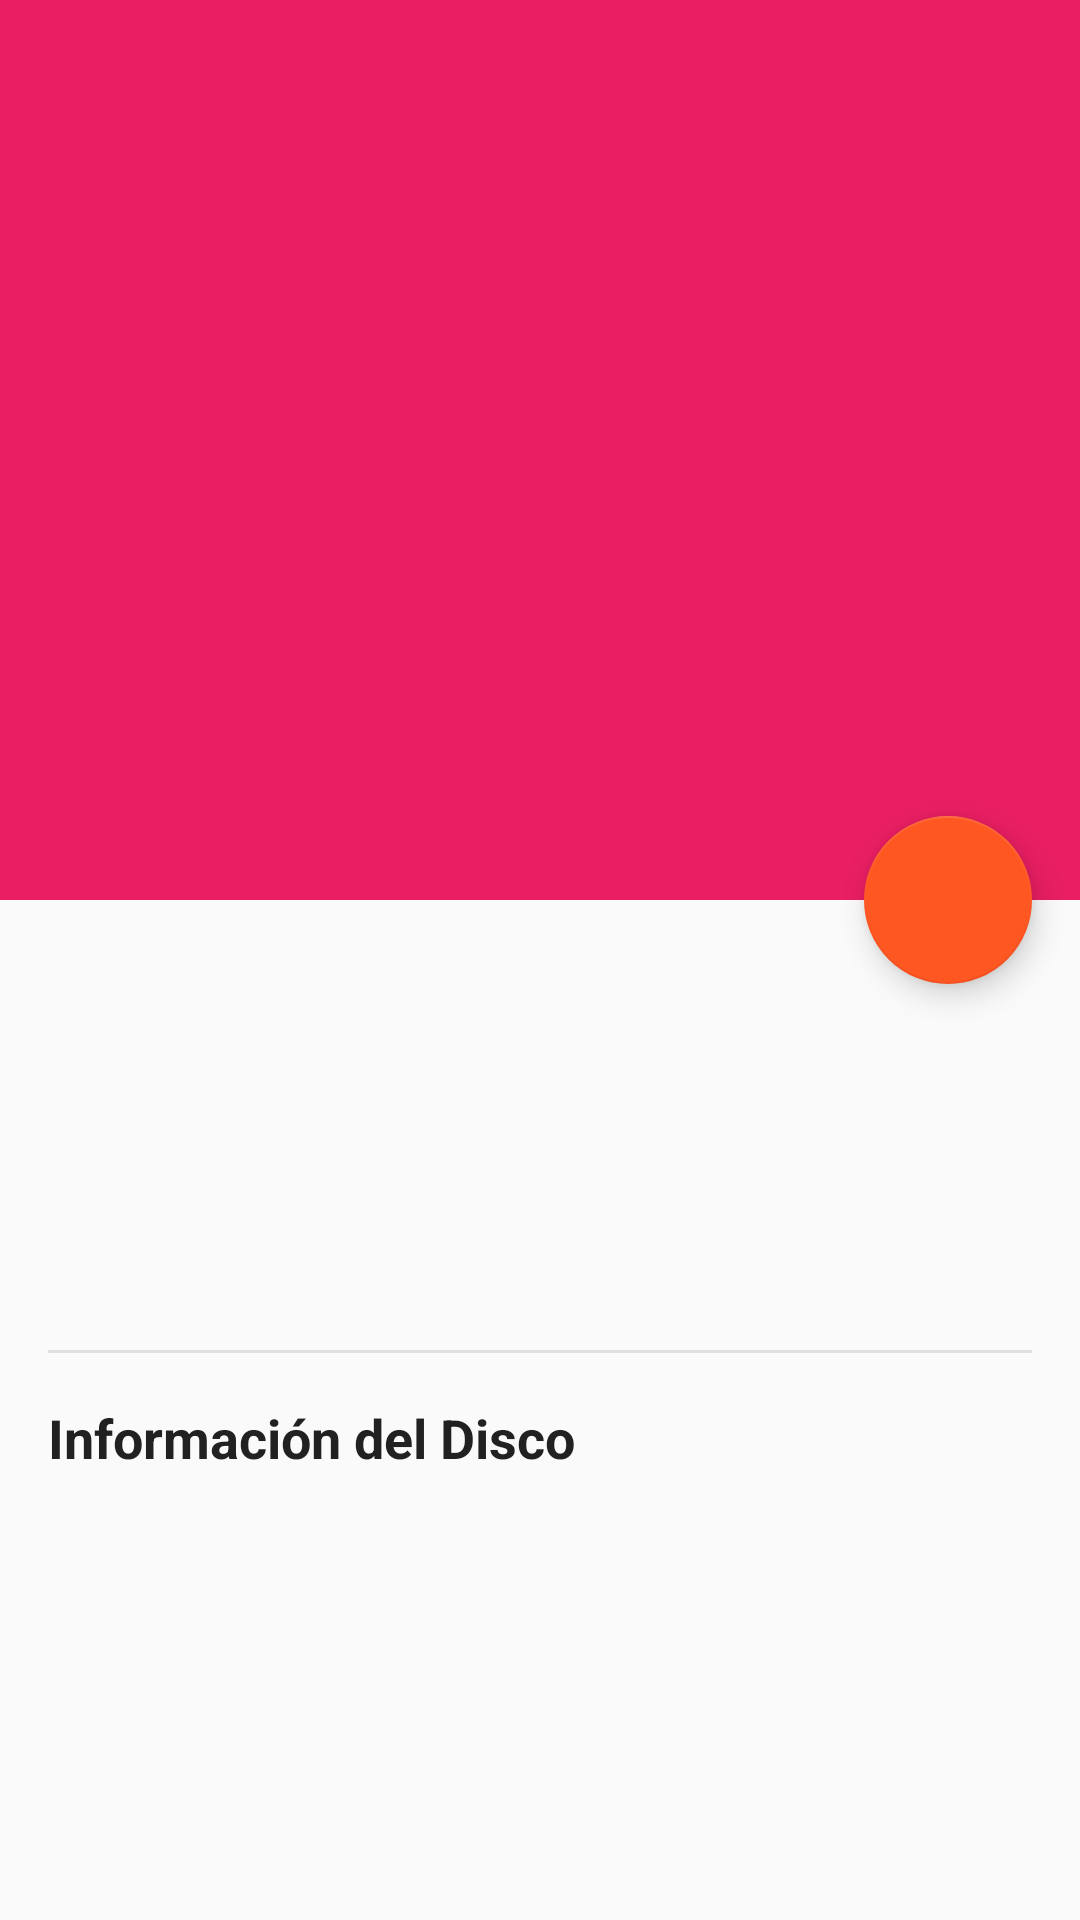

Write the Android layout XML for this screen, with the resource values it uses.
<!-- AndroidManifest.xml: application theme Theme.DisqueraApp -->
<!-- res/layout/fragment_disco_detail.xml -->
<?xml version="1.0" encoding="utf-8"?>
<androidx.coordinatorlayout.widget.CoordinatorLayout xmlns:android="http://schemas.android.com/apk/res/android"
    xmlns:app="http://schemas.android.com/apk/res-auto"
    xmlns:tools="http://schemas.android.com/tools"
    android:layout_width="match_parent"
    android:layout_height="match_parent">

    <com.google.android.material.appbar.AppBarLayout
        android:id="@+id/app_bar_layout"
        android:layout_width="match_parent"
        android:layout_height="300dp"
        android:theme="@style/ThemeOverlay.AppCompat.Dark.ActionBar">

        <com.google.android.material.appbar.CollapsingToolbarLayout
            android:layout_width="match_parent"
            android:layout_height="match_parent"
            app:contentScrim="@color/primary_color"
            app:layout_scrollFlags="scroll|exitUntilCollapsed">

            <ImageView
                android:id="@+id/iv_disco_image"
                android:layout_width="match_parent"
                android:layout_height="match_parent"
                android:scaleType="centerCrop"
                app:layout_collapseMode="parallax"
                tools:src="@drawable/ic_vinyl" />

            <androidx.appcompat.widget.Toolbar
                android:id="@+id/toolbar"
                android:layout_width="match_parent"
                android:layout_height="?attr/actionBarSize"
                app:layout_collapseMode="pin"
                app:popupTheme="@style/ThemeOverlay.AppCompat.Light" />

        </com.google.android.material.appbar.CollapsingToolbarLayout>

    </com.google.android.material.appbar.AppBarLayout>

    <androidx.core.widget.NestedScrollView
        android:layout_width="match_parent"
        android:layout_height="match_parent"
        app:layout_behavior="@string/appbar_scrolling_view_behavior">

        <LinearLayout
            android:id="@+id/layout_content"
            android:layout_width="match_parent"
            android:layout_height="wrap_content"
            android:orientation="vertical"
            android:padding="16dp">

            <TextView
                android:id="@+id/tv_titulo"
                android:layout_width="match_parent"
                android:layout_height="wrap_content"
                android:textSize="24sp"
                android:textStyle="bold"
                android:textColor="@color/text_primary"
                tools:text="Abbey Road" />

            <TextView
                android:id="@+id/tv_artista"
                android:layout_width="match_parent"
                android:layout_height="wrap_content"
                android:layout_marginTop="8dp"
                android:textSize="18sp"
                android:textColor="@color/text_secondary"
                tools:text="The Beatles" />

            <TextView
                android:id="@+id/tv_precio"
                android:layout_width="match_parent"
                android:layout_height="wrap_content"
                android:layout_marginTop="16dp"
                android:textSize="28sp"
                android:textStyle="bold"
                android:textColor="@color/primary_color"
                tools:text="$29.99" />

            <View
                android:layout_width="match_parent"
                android:layout_height="1dp"
                android:layout_marginVertical="16dp"
                android:background="@color/divider_color" />

            <TextView
                android:layout_width="match_parent"
                android:layout_height="wrap_content"
                android:text="Información del Disco"
                android:textSize="18sp"
                android:textStyle="bold"
                android:textColor="@color/text_primary" />

            <TextView
                android:id="@+id/tv_genero"
                android:layout_width="match_parent"
                android:layout_height="wrap_content"
                android:layout_marginTop="12dp"
                android:textSize="14sp"
                android:textColor="@color/text_secondary"
                tools:text="Género: Rock" />

            <TextView
                android:id="@+id/tv_fecha_lanzamiento"
                android:layout_width="match_parent"
                android:layout_height="wrap_content"
                android:layout_marginTop="8dp"
                android:textSize="14sp"
                android:textColor="@color/text_secondary"
                tools:text="Lanzamiento: 1969-09-26" />

            <TextView
                android:id="@+id/tv_duracion"
                android:layout_width="match_parent"
                android:layout_height="wrap_content"
                android:layout_marginTop="8dp"
                android:textSize="14sp"
                android:textColor="@color/text_secondary"
                tools:text="Duración: 47:20" />

            <TextView
                android:id="@+id/tv_sello"
                android:layout_width="match_parent"
                android:layout_height="wrap_content"
                android:layout_marginTop="8dp"
                android:textSize="14sp"
                android:textColor="@color/text_secondary"
                tools:text="Sello: Apple Records" />

            <TextView
                android:id="@+id/tv_stock"
                android:layout_width="match_parent"
                android:layout_height="wrap_content"
                android:layout_marginTop="8dp"
                android:textSize="14sp"
                android:textStyle="bold"
                tools:text="Stock disponible: 10" />

            <TextView
                android:layout_width="match_parent"
                android:layout_height="wrap_content"
                android:layout_marginTop="24dp"
                android:text="Descripción"
                android:textSize="18sp"
                android:textStyle="bold"
                android:textColor="@color/text_primary" />

            <TextView
                android:id="@+id/tv_descripcion"
                android:layout_width="match_parent"
                android:layout_height="wrap_content"
                android:layout_marginTop="12dp"
                android:textSize="14sp"
                android:textColor="@color/text_secondary"
                android:lineSpacingExtra="4dp"
                tools:text="Álbum icónico de The Beatles lanzado en 1969..." />

            <LinearLayout
                android:layout_width="match_parent"
                android:layout_height="wrap_content"
                android:layout_marginTop="32dp"
                android:orientation="horizontal"
                android:gravity="center_vertical">

                <TextView
                    android:layout_width="wrap_content"
                    android:layout_height="wrap_content"
                    android:text="Cantidad:"
                    android:textSize="16sp"
                    android:textStyle="bold" />

                <Button
                    android:id="@+id/btn_decrease"
                    android:layout_width="40dp"
                    android:layout_height="40dp"
                    android:layout_marginStart="16dp"
                    android:text="-"
                    android:textSize="18sp"
                    android:insetTop="0dp"
                    android:insetBottom="0dp"
                    style="@style/Widget.MaterialComponents.Button.OutlinedButton" />

                <TextView
                    android:id="@+id/tv_quantity"
                    android:layout_width="60dp"
                    android:layout_height="wrap_content"
                    android:layout_marginHorizontal="16dp"
                    android:text="1"
                    android:textAlignment="center"
                    android:textSize="18sp"
                    android:textStyle="bold" />

                <Button
                    android:id="@+id/btn_increase"
                    android:layout_width="40dp"
                    android:layout_height="40dp"
                    android:text="+"
                    android:textSize="18sp"
                    android:insetTop="0dp"
                    android:insetBottom="0dp"
                    style="@style/Widget.MaterialComponents.Button.OutlinedButton" />

            </LinearLayout>

            <TextView
                android:id="@+id/tv_total_price"
                android:layout_width="match_parent"
                android:layout_height="wrap_content"
                android:layout_marginTop="16dp"
                android:textSize="20sp"
                android:textStyle="bold"
                android:textColor="@color/primary_color"
                tools:text="Total: $29.99" />

            <Button
                android:id="@+id/btn_add_to_cart"
                android:layout_width="match_parent"
                android:layout_height="56dp"
                android:layout_marginTop="32dp"
                android:layout_marginBottom="80dp"
                android:text="Agregar al Carrito"
                android:textSize="16sp"
                style="@style/Widget.MaterialComponents.Button" />

        </LinearLayout>

    </androidx.core.widget.NestedScrollView>

    <ProgressBar
        android:id="@+id/progress_bar"
        android:layout_width="wrap_content"
        android:layout_height="wrap_content"
        android:layout_gravity="center"
        android:visibility="gone" />

    <com.google.android.material.floatingactionbutton.FloatingActionButton
        android:id="@+id/fab"
        android:layout_width="wrap_content"
        android:layout_height="wrap_content"
        android:layout_margin="16dp"
        android:src="@drawable/ic_add_shopping_cart"
        app:layout_anchor="@id/app_bar_layout"
        app:layout_anchorGravity="bottom|end" />

</androidx.coordinatorlayout.widget.CoordinatorLayout>
<!-- resources referenced by this layout -->
<resources>
  <color name="divider_color">#E0E0E0</color>
  <color name="primary_color">#E91E63</color>
  <color name="text_primary">#212121</color>
  <color name="text_secondary">#757575</color>
  <style name="Theme.DisqueraApp" parent="Theme.MaterialComponents.DayNight.DarkActionBar">
          
          <item name="colorPrimary">@color/primary_color</item>
          <item name="colorPrimaryVariant">@color/primary_dark_color</item>
          <item name="colorOnPrimary">@color/white</item>
          
          <item name="colorSecondary">@color/secondary_color</item>
          <item name="colorSecondaryVariant">@color/secondary_dark_color</item>
          <item name="colorOnSecondary">@color/black</item>
          
          <item name="android:statusBarColor" tools:targetApi="l">?attr/colorPrimaryVariant</item>
          
          <item name="android:windowBackground">@color/background_color</item>
          <item name="colorSurface">@color/surface_color</item>
          <item name="colorOnSurface">@color/text_primary</item>
          <item name="colorError">@color/error_color</item>
      </style>
  <color name="primary_dark_color">#AD1457</color>
  <color name="white">#FFFFFFFF</color>
  <color name="secondary_color">#FF5722</color>
  <color name="secondary_dark_color">#D84315</color>
  <color name="black">#FF000000</color>
  <color name="background_color">#FAFAFA</color>
  <color name="surface_color">#FFFFFF</color>
  <color name="error_color">#F44336</color>
</resources>
